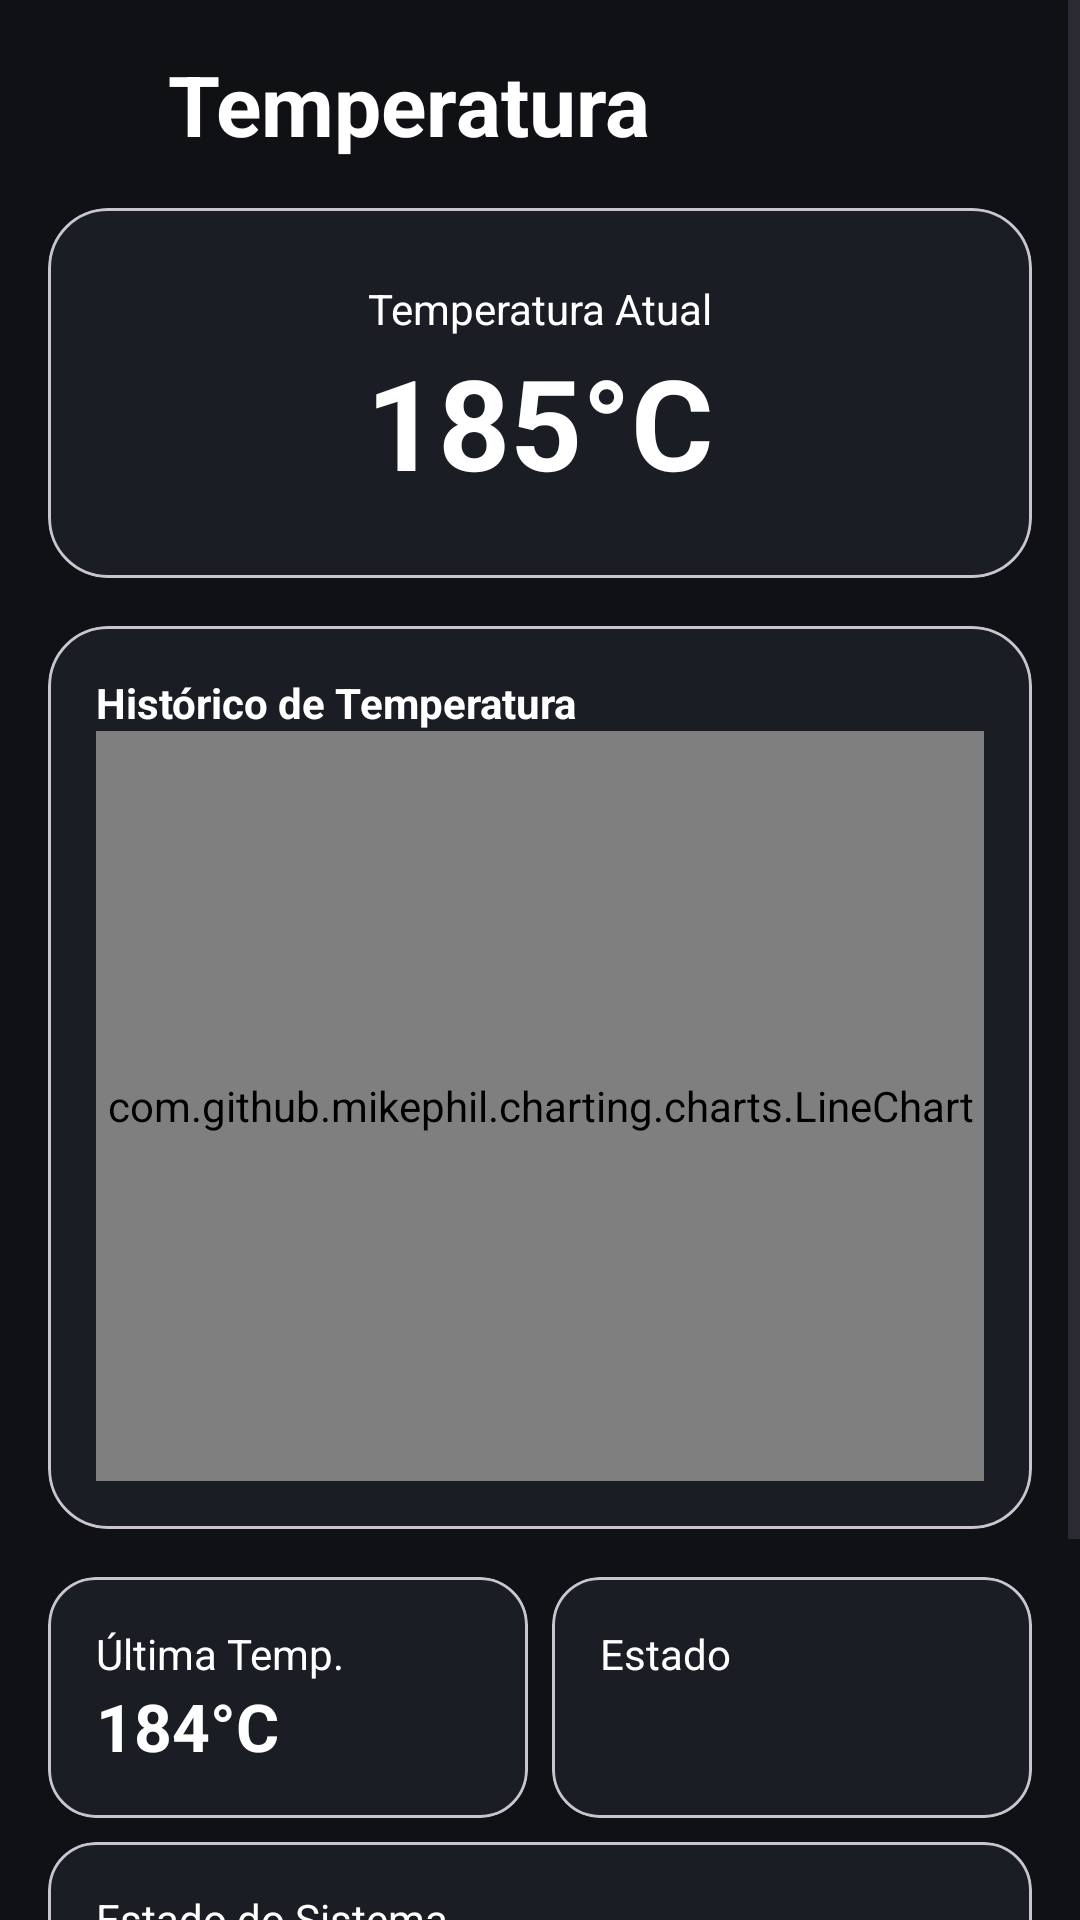

Write the Android layout XML for this screen, with the resource values it uses.
<!-- AndroidManifest.xml: application theme Theme.MonitorForno -->
<!-- res/layout/fragment_temperatura.xml -->
<?xml version="1.0" encoding="utf-8"?>
<ScrollView
    xmlns:android="http://schemas.android.com/apk/res/android"
    xmlns:app="http://schemas.android.com/apk/res-auto"
    android:layout_width="match_parent"
    android:background="@color/background_dark"
    android:layout_height="match_parent">

    <LinearLayout
        android:layout_width="match_parent"
        android:layout_height="wrap_content"
        android:orientation="vertical"
        android:background="@color/background_dark"
        android:padding="16dp">

        <LinearLayout
            android:layout_width="wrap_content"
            android:layout_height="wrap_content"
            android:orientation="horizontal"
            android:gravity="center_vertical">

            <ImageView
                android:id="@+id/btnVoltar"
                android:layout_width="32dp"
                android:layout_height="32dp"
                android:src="@drawable/ic_voltar"/>

            <TextView
                android:id="@+id/txtTituloTemperatura"
                android:layout_width="wrap_content"
                android:layout_height="wrap_content"
                android:layout_marginStart="8dp"
                android:text="Temperatura"
                android:textSize="28sp"
                android:textColor="@color/white"
                android:textStyle="bold"/>

        </LinearLayout>

        <com.google.android.material.card.MaterialCardView
            android:layout_width="match_parent"
            android:layout_height="wrap_content"
            android:layout_marginTop="16dp"
            app:cardCornerRadius="20dp">

            <LinearLayout
                android:layout_width="match_parent"
                android:layout_height="wrap_content"
                android:gravity="center"
                android:orientation="vertical"
                android:background="@color/card_dark"
                android:padding="24dp">

                <TextView
                    android:layout_width="wrap_content"
                    android:layout_height="wrap_content"
                    android:textColor="@color/white"
                    android:text="Temperatura Atual"/>

                <TextView
                    android:id="@+id/txtTempAtual"
                    android:layout_width="wrap_content"
                    android:layout_height="wrap_content"
                    android:text="185°C"
                    android:textSize="42sp"
                    android:textColor="@color/white"
                    android:textStyle="bold"/>

            </LinearLayout>

        </com.google.android.material.card.MaterialCardView>

        <com.google.android.material.card.MaterialCardView
            android:layout_width="match_parent"
            android:layout_height="wrap_content"
            android:layout_marginTop="16dp"
            app:cardCornerRadius="20dp">

            <LinearLayout
                android:layout_width="match_parent"
                android:layout_height="wrap_content"
                android:padding="16dp"
                android:background="@color/card_dark"
                android:orientation="vertical">

                <TextView
                    android:layout_width="wrap_content"
                    android:layout_height="wrap_content"
                    android:text="Histórico de Temperatura"
                    android:textColor="@color/white"
                    android:textStyle="bold"/>

                <com.github.mikephil.charting.charts.LineChart
                    android:id="@+id/chartTemperatura"
                    android:layout_width="match_parent"
                    android:layout_height="250dp"/>

            </LinearLayout>

        </com.google.android.material.card.MaterialCardView>

        <LinearLayout
            android:layout_width="match_parent"
            android:layout_height="wrap_content"
            android:layout_marginTop="16dp"
            android:orientation="horizontal">

            <com.google.android.material.card.MaterialCardView
                android:layout_width="0dp"
                android:layout_height="wrap_content"
                android:layout_weight="1"
                app:cardCornerRadius="16dp">

                <LinearLayout
                    android:layout_width="match_parent"
                    android:layout_height="wrap_content"
                    android:orientation="vertical"
                    android:background="@color/card_dark"
                    android:padding="16dp">

                    <TextView
                        android:layout_width="wrap_content"
                        android:layout_height="wrap_content"
                        android:textColor="@color/white"
                        android:text="Última Temp."/>

                    <TextView
                        android:id="@+id/txtUltimaTemperatura"
                        android:layout_width="wrap_content"
                        android:layout_height="wrap_content"
                        android:text="184°C"
                        android:textSize="22sp"
                        android:textColor="@color/white"
                        android:textStyle="bold"/>

                </LinearLayout>

            </com.google.android.material.card.MaterialCardView>

            <com.google.android.material.card.MaterialCardView
                android:layout_width="0dp"
                android:layout_height="wrap_content"
                android:layout_marginStart="8dp"
                android:layout_weight="1"
                app:cardCornerRadius="16dp">

                <LinearLayout
                    android:layout_width="match_parent"
                    android:layout_height="wrap_content"
                    android:orientation="vertical"
                    android:background="@color/card_dark"
                    android:padding="16dp">

                    <TextView
                        android:layout_width="wrap_content"
                        android:layout_height="wrap_content"
                        android:textColor="@color/white"
                        android:text="Estado"/>

                    <TextView
                        android:id="@+id/txtEstadoForno"
                        android:layout_width="wrap_content"
                        android:layout_height="wrap_content"
                        android:textSize="22sp"
                        android:textStyle="bold"/>

                </LinearLayout>

            </com.google.android.material.card.MaterialCardView>

        </LinearLayout>

        <com.google.android.material.card.MaterialCardView
            android:layout_width="match_parent"
            android:layout_height="wrap_content"
            android:layout_marginTop="8dp"
            app:cardCornerRadius="16dp">

            <LinearLayout
                android:layout_width="match_parent"
                android:layout_height="wrap_content"
                android:orientation="vertical"
                android:background="@color/card_dark"
                android:padding="16dp">

                <TextView
                    android:layout_width="wrap_content"
                    android:layout_height="wrap_content"
                    android:textColor="@color/white"
                    android:text="Estado do Sistema"/>

                <TextView
                    android:id="@+id/txtEstadoSistema"
                    android:layout_width="wrap_content"
                    android:layout_height="wrap_content"
                    android:textSize="22sp"
                    android:textStyle="bold"/>

            </LinearLayout>

        </com.google.android.material.card.MaterialCardView>

        <com.google.android.material.card.MaterialCardView
            android:layout_width="match_parent"
            android:layout_height="wrap_content"
            android:layout_marginTop="8dp"
            app:cardCornerRadius="16dp">

            <LinearLayout
                android:layout_width="match_parent"
                android:layout_height="wrap_content"
                android:orientation="vertical"
                android:background="@color/card_dark"
                android:padding="16dp">

                <TextView
                    android:layout_width="wrap_content"
                    android:layout_height="wrap_content"
                    android:textColor="@color/white"
                    android:text="Última Leitura"/>

                <TextView
                    android:id="@+id/txtUltimaLeitura"
                    android:layout_width="wrap_content"
                    android:layout_height="wrap_content"
                    android:text="19:44:32"
                    android:textSize="22sp"
                    android:textColor="@color/white"
                    android:textStyle="bold"/>

            </LinearLayout>

        </com.google.android.material.card.MaterialCardView>

    </LinearLayout>

</ScrollView>
<!-- resources referenced by this layout -->
<resources>
  <color name="background_dark">#0F1115</color>
  <color name="card_dark">#1A1D24</color>
  <color name="white">#FFFFFF</color>
  <style name="Theme.MonitorForno" parent="Theme.Material3.DayNight.NoActionBar">
  
          <item name="colorPrimary"> @color/primary_green</item>
  
          <item name="colorSecondary">@color/primary_green</item>
  
          <item name="android:statusBarColor">@color/background_dark</item>
  
          <item name="android:navigationBarColor">@color/background_dark</item>
  
          <item name="android:windowBackground">@color/background_dark</item>
  
          <item name="colorSurface">@color/card_dark</item>
  
          <item name="colorSecondaryContainer">@color/primary_green</item>
  
          <item name="colorSurfaceContainer">@color/primary_green</item>
  b    b,5
      </style>
  <color name="primary_green">#3DA93D</color>
</resources>
